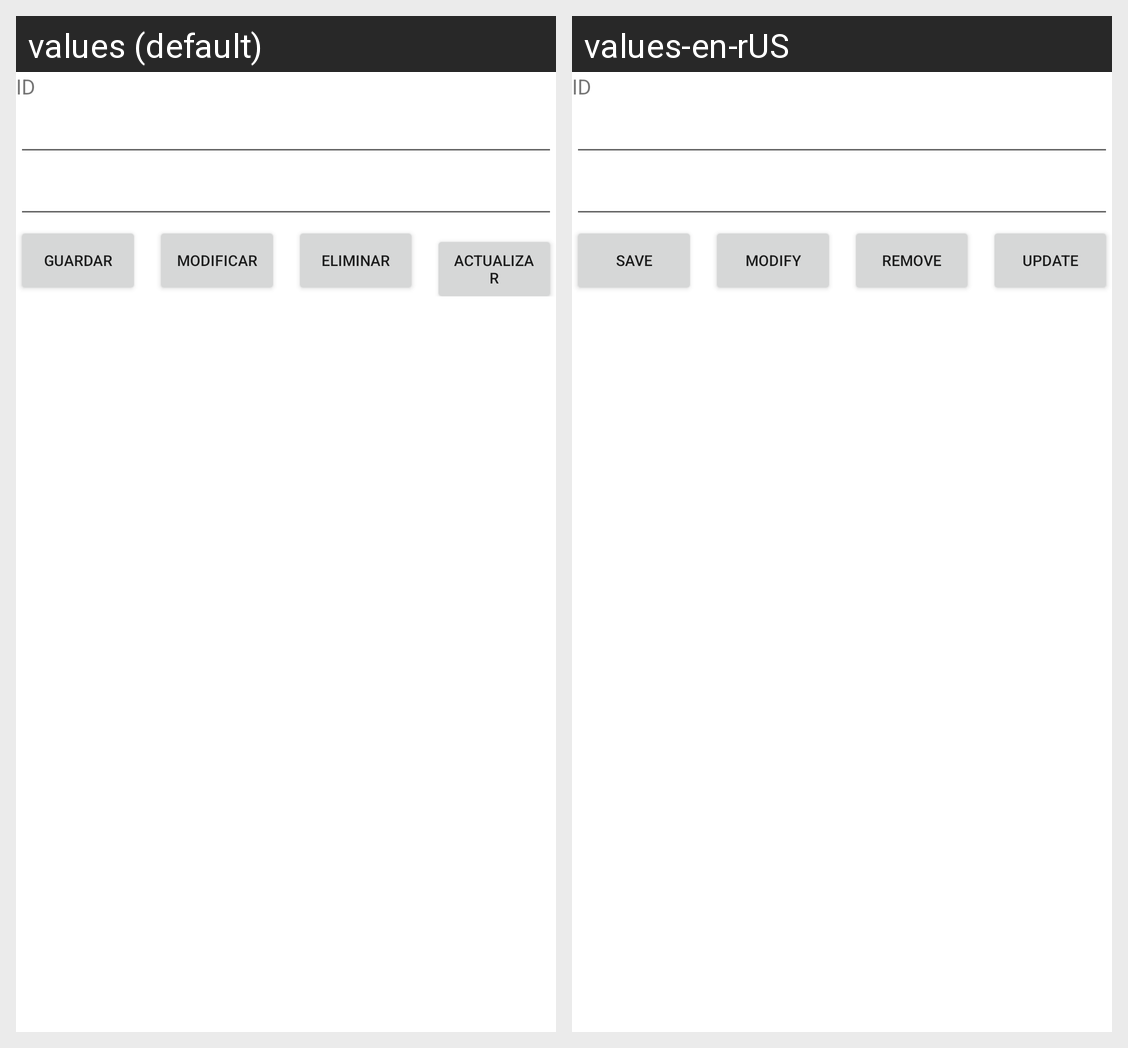

The same Android screen rendered under two of its app's locales, left to right. List the strings drawn on it with the default value and each locale's translation.
Android screen res/layout/activity_main.xml rendered under 2 locales, left to right: values (default), values-en-rUS. Device: Nexus 5 (rendered at 1080×1920; each locale shown at half size, 540×960, under a caption strip naming it); theme Theme.EjemploBD.
Strings drawn on this screen, with the default value and each locale's value (text and hints the layout hard-codes, and strings that could not be matched under every locale, appear in the picture but are not listed):

btnGuardar
  values: Guardar
  values-en-rUS: Save

btnModificar
  values: Modificar
  values-en-rUS: Modify

btnEliminar
  values: Eliminar
  values-en-rUS: Remove

btnActualizar
  values: Actualizar
  values-en-rUS: Update
